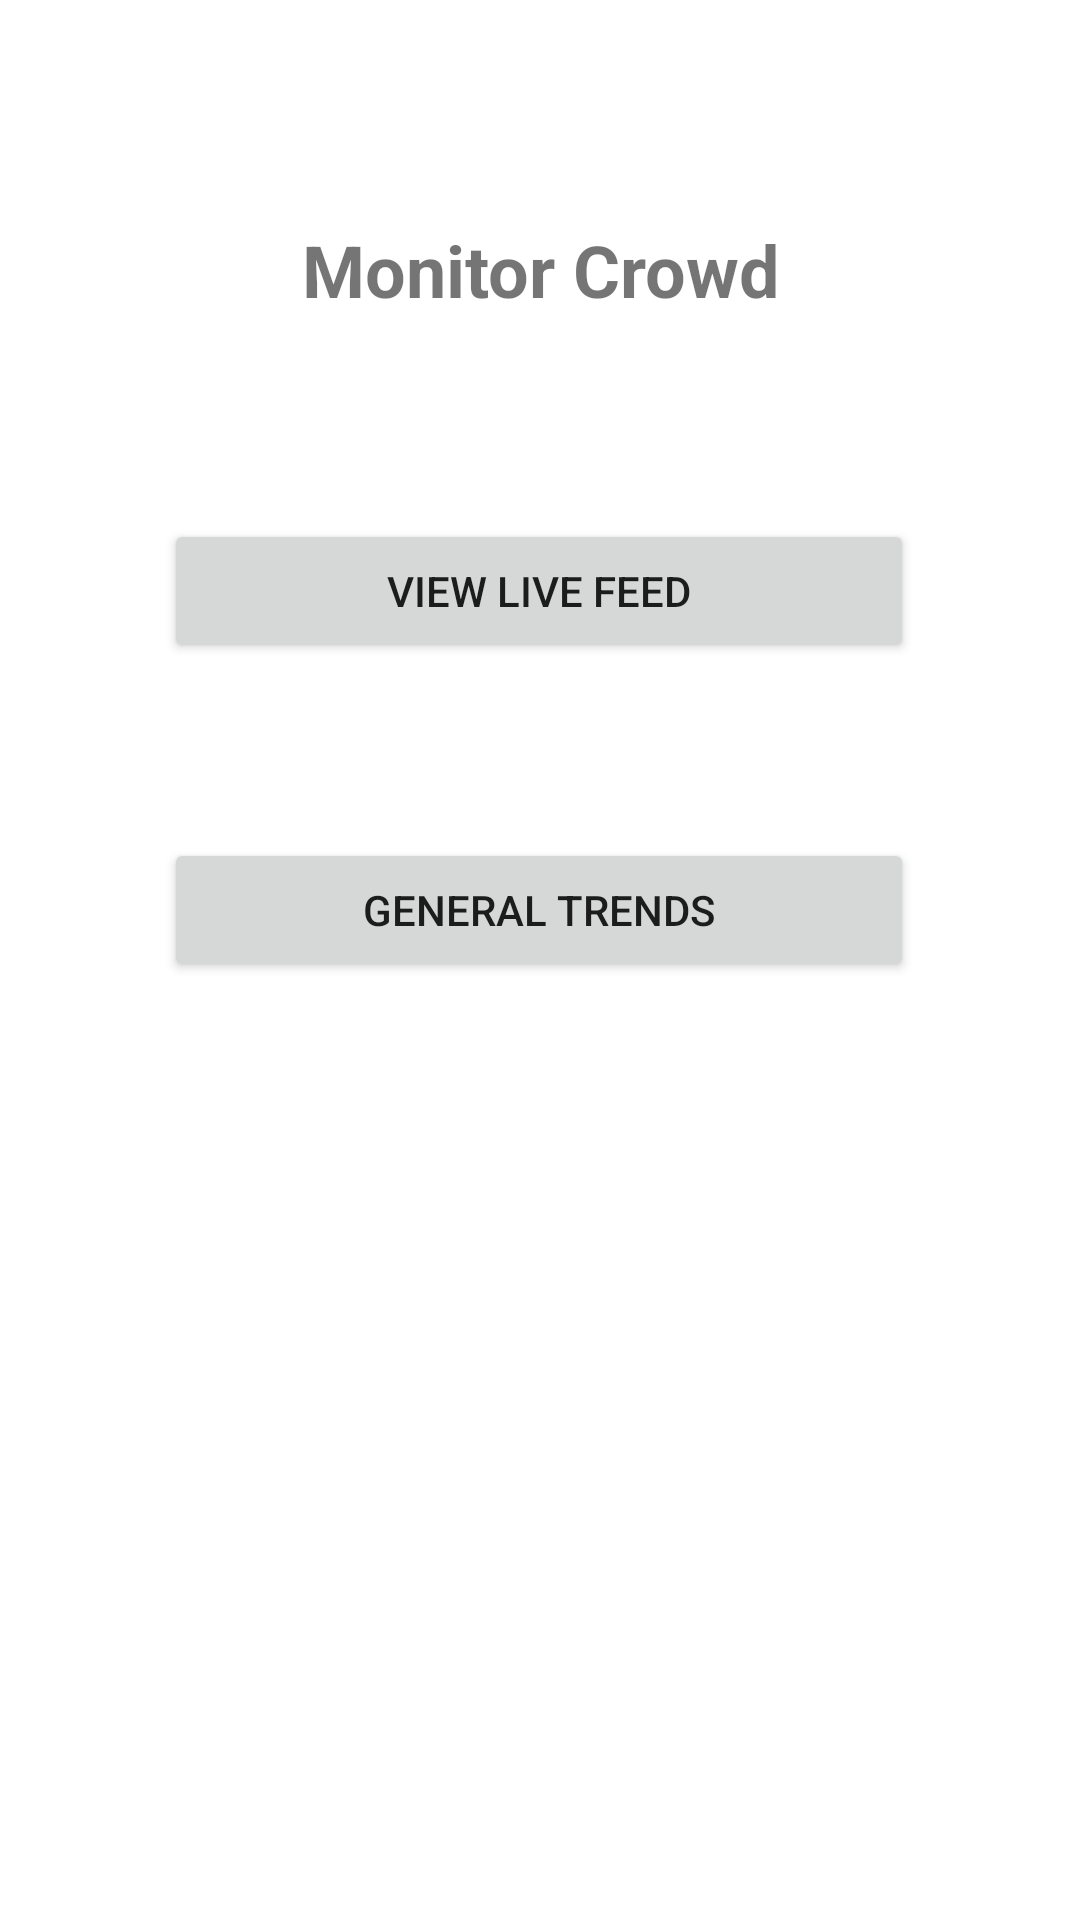

The Android layout XML behind this screen, and the referenced resources:
<!-- AndroidManifest.xml: application theme Theme.PATROL -->
<!-- res/layout/activity_crowd_monitoring_landing_page.xml -->
<?xml version="1.0" encoding="utf-8"?>
<androidx.constraintlayout.widget.ConstraintLayout xmlns:android="http://schemas.android.com/apk/res/android"
    xmlns:app="http://schemas.android.com/apk/res-auto"
    xmlns:tools="http://schemas.android.com/tools"
    android:id="@+id/main"
    android:layout_width="match_parent"
    android:layout_height="match_parent"
    tools:context=".MonitorCrowdActivity">

    <TextView
        android:id="@+id/textViewMonitorCrowd"
        android:layout_width="match_parent"
        android:layout_height="wrap_content"
        android:gravity="center"
        android:padding="16dp"
        android:text="Monitor Crowd"
        android:textSize="24sp"
        android:textStyle="bold"
        app:layout_constraintBottom_toBottomOf="parent"
        app:layout_constraintTop_toTopOf="parent"
        app:layout_constraintVertical_bias="0.1"
        tools:layout_editor_absoluteX="0dp" />

    <Button
        android:id="@+id/buttonSearchMaps"
        android:layout_width="@dimen/button_width"
        android:layout_height="@dimen/button_height"
        android:text="View Live Feed"
        app:layout_constraintBottom_toBottomOf="parent"
        app:layout_constraintEnd_toEndOf="parent"
        app:layout_constraintHorizontal_bias="0.496"
        app:layout_constraintStart_toStartOf="parent"
        app:layout_constraintTop_toTopOf="parent"
        app:layout_constraintVertical_bias="0.292" />

    <Button
        android:id="@+id/buttonTrends"
        android:layout_width="@dimen/button_width"
        android:layout_height="@dimen/button_height"
        android:text="General Trends"
        app:layout_constraintBottom_toBottomOf="parent"
        app:layout_constraintEnd_toEndOf="parent"
        app:layout_constraintHorizontal_bias="0.496"
        app:layout_constraintStart_toStartOf="parent"
        app:layout_constraintTop_toTopOf="parent"
        app:layout_constraintVertical_bias="0.472" />
</androidx.constraintlayout.widget.ConstraintLayout>
<!-- resources referenced by this layout -->
<resources>
  <dimen name="button_height">48dp</dimen>
  <dimen name="button_width">250dp</dimen>
  <style name="Theme.PATROL" parent="Theme.MaterialComponents.DayNight.DarkActionBar">
          
          <item name="colorPrimary">@color/purple_500</item>
          <item name="colorPrimaryVariant">@color/purple_700</item>
          <item name="colorOnPrimary">@color/white</item>
          
          <item name="colorSecondary">@color/teal_200</item>
          <item name="colorSecondaryVariant">@color/teal_700</item>
          <item name="colorOnSecondary">@color/black</item>
          
          <item name="android:statusBarColor">?attr/colorPrimaryVariant</item>
          
      </style>
  <!-- not gathered from this repository: default colours our renderer supplied (Android Studio template values) -->
  <color name="purple_500">#FF6200EE</color>
  <color name="purple_700">#FF3700B3</color>
  <color name="teal_200">#FF03DAC5</color>
  <color name="teal_700">#FF018786</color>
  <color name="black">#FF000000</color>
  <color name="white">#FFFFFFFF</color>
</resources>
